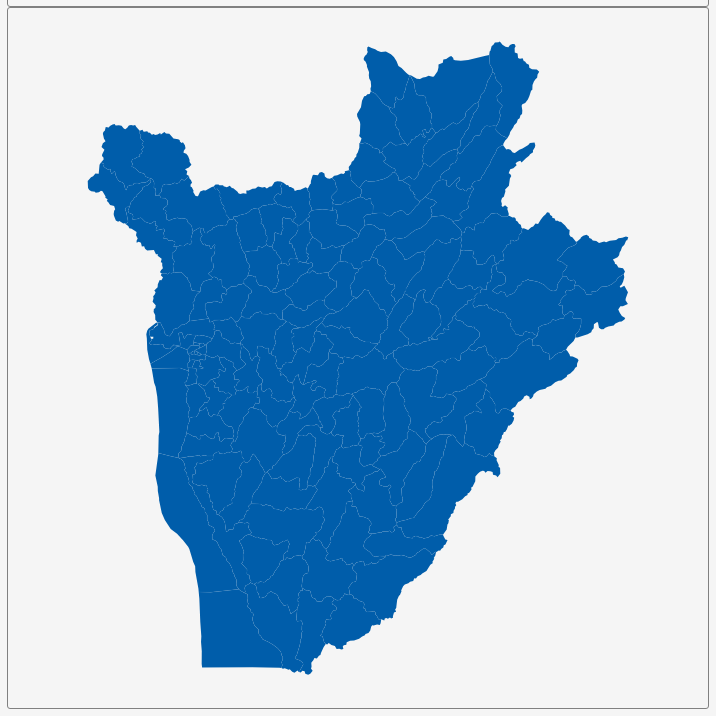
D3 v3 page, settled after 360 driven frames (6 s of simulated time); the page loaded 1 data file(s).


        var dim = 700;
        const center = {
            "lng": 29.9242,
            "lat": -3.3899
        };
        var scale = 18632;

        var title = document.getElementById('title');
        title.style.width = dim;
        title.style.marginLeft = "calc(50% - " + (dim / 2) + "px)";
        var map = document.getElementById('map')
        map.style.width = dim;
        map.style.marginLeft = "calc(50% - " + (dim / 2) + "px)";

        var tooltip = d3
            .select("#map")
            .append("div")
            .attr("class", "tooltip")
            .attr("opacity", 0);
        var width = dim,
            height = dim;

        var svg = d3.select("#map")
            .append("svg")
            .attr("width", width)
            .attr("height", height);

        scale = scale * .9// to give 5% padding on each side
        var projection = d3.geo.mercator()
            .center([center.lng, center.lat])
            .scale(scale)
            .translate([width / 2, height / 2]);
        var geoPath = d3.geo.path()
            .projection(projection);

        var g = svg.append("g");
        d3.json("geosource.json", function (json) {
            g.selectAll("path")
                .data(json.features)
                .enter()
                .append("path")
                .attr("d", geoPath)
                .attr("class", "polygon")
                .on("mouseover", mouseover)
                .on("mouseout", mouseout)
                .on("mousemove", mousemove);

            svg.call(d3.behavior.zoom().on("zoom", () => {
                g.attr("transform", "translate(" + d3.event.translate.join(",") + ")scale(" + d3.event.scale + ")");
            }));
        });
        function mouseover(d) {
            d3.select(this).attr("class", "hover");
            tooltip.style("opacity", 0.9);
            tooltip.html((d.properties.NAME_2 && "<b>" + d.properties.NAME_2 + "</b><br>" || '') +
                (d.properties.ENGTYPE_2 && d.properties.ENGTYPE_2 + "<br>" || '') +
                (d.properties.NAME_1 && d.properties.NAME_1));
        }
        function mouseout(d) {
            d3.select(this).attr("class", "polygon");
            tooltip.style("opacity", 0);
        }
        function mousemove(d) {
            tooltip.style({
                left: function () {
                    if (d3.event.pageX > 800) {
                        return d3.event.pageX - 180 + "px";
                    } else {
                        return d3.event.pageX + 23 + "px";
                    }
                },
                top: d3.event.pageY - 20 + "px",
            });
        }
    

### data: geosource.json
{
 "type": "FeatureCollection",
 "features": [
  {
   "type": "Feature",
   "geometry": {
    "type": "Polygon",
    "coordinates": "[... 1 items]"
   },
   "properties": {
    "GID_0": "BDI",
    "NAME_0": "Burundi",
    "GID_1": "BDI.1_1",
    "NAME_1": "Bubanza",
    "NL_NAME_1": "",
    "GID_2": "BDI.1.1_1",
    "NAME_2": "Bubanza",
    "VARNAME_2": "",
    "NL_NAME_2": "",
    "TYPE_2": "Commune",
    "ENGTYPE_2": "Commune",
    "CC_2": "003BDI001001",
    "HASC_2": "BI.BB.BU"
   }
  },
  {
   "type": "Feature",
   "geometry": {
    "type": "Polygon",
    "coordinates": "[... 1 items]"
   },
   "properties": {
    "GID_0": "BDI",
    "NAME_0": "Burundi",
    "GID_1": "BDI.1_1",
    "NAME_1": "Bubanza",
    "NL_NAME_1": "",
    "GID_2": "BDI.1.2_1",
    "NAME_2": "Gihanga",
    "VARNAME_2": "",
    "NL_NAME_2": "",
    "TYPE_2": "Commune",
    "ENGTYPE_2": "Commune",
    "CC_2": "003BDI001002",
    "HASC_2": "BI.BB.GI"
   }
  },
  {
   "type": "Feature",
   "geometry": {
    "type": "Polygon",
    "coordinates": "[... 1 items]"
   },
   "properties": {
    "GID_0": "BDI",
    "NAME_0": "Burundi",
    "GID_1": "BDI.1_1",
    "NAME_1": "Bubanza",
    "NL_NAME_1": "",
    "GID_2": "BDI.1.3_1",
    "NAME_2": "Mpanda",
    "VARNAME_2": "",
    "NL_NAME_2": "",
    "TYPE_2": "Commune",
    "ENGTYPE_2": "Commune",
    "CC_2": "003BDI001003",
    "HASC_2": "BI.BB.MP"
   }
  },
  {
   "type": "Feature",
   "geometry": {
    "type": "Polygon",
    "coordinates": "[... 1 items]"
   },
   "properties": {
    "GID_0": "BDI",
    "NAME_0": "Burundi",
    "GID_1": "BDI.1_1",
    "NAME_1": "Bubanza",
    "NL_NAME_1": "",
    "GID_2": "BDI.1.4_1",
    "NAME_2": "Musigati",
    "VARNAME_2": "",
    "NL_NAME_2": "",
    "TYPE_2": "Commune",
    "ENGTYPE_2": "Commune",
    "CC_2": "003BDI001004",
    "HASC_2": "BI.BB.MU"
   }
  },
  {
   "type": "Feature",
   "geometry": {
    "type": "Polygon",
    "coordinates": "[... 1 items]"
   },
   "properties": {
    "GID_0": "BDI",
    "NAME_0": "Burundi",
    "GID_1": "BDI.1_1",
    "NAME_1": "Bubanza",
    "NL_NAME_1": "",
    "GID_2": "BDI.1.5_1",
    "NAME_2": "Rugazi",
    "VARNAME_2": "",
    "NL_NAME_2": "",
    "TYPE_2": "Commune",
    "ENGTYPE_2": "Commune",
    "CC_2": "003BDI001005",
    "HASC_2": "BI.BB.RU"
   }
  },
  {
   "type": "Feature",
   "geometry": {
    "type": "Polygon",
    "coordinates": "[... 1 items]"
   },
   "properties": {
    "GID_0": "BDI",
    "NAME_0": "Burundi",
    "GID_1": "BDI.2_1",
    "NAME_1": "Bujumbura Mairie",
    "NL_NAME_1": "",
    "GID_2": "BDI.2.1_1",
    "NAME_2": "Buterere",
    "VARNAME_2": "",
    "NL_NAME_2": "",
    "TYPE_2": "Commune",
    "ENGTYPE_2": "Commune",
    "CC_2": "003BDI017001",
    "HASC_2": ""
   }
  },
  {
   "type": "Feature",
   "geometry": {
    "type": "Polygon",
    "coordinates": "[... 1 items]"
   },
   "properties": {
    "GID_0": "BDI",
    "NAME_0": "Burundi",
    "GID_1": "BDI.2_1",
    "NAME_1": "Bujumbura Mairie",
    "NL_NAME_1": "",
    "GID_2": "BDI.2.2_1",
    "NAME_2": "Buyenze",
    "VARNAME_2": "",
    "NL_NAME_2": "",
    "TYPE_2": "Commune",
    "ENGTYPE_2": "Commune",
    "CC_2": "003BDI017002",
    "HASC_2": ""
   }
  },
  {
   "type": "Feature",
   "geometry": {
    "type": "Polygon",
    "coordinates": "[... 1 items]"
   },
   "properties": {
    "GID_0": "BDI",
    "NAME_0": "Burundi",
    "GID_1": "BDI.2_1",
    "NAME_1": "Bujumbura Mairie",
    "NL_NAME_1": "",
    "GID_2": "BDI.2.3_1",
    "NAME_2": "Bwiza",
    "VARNAME_2": "",
    "NL_NAME_2": "",
    "TYPE_2": "Commune",
    "ENGTYPE_2": "Commune",
    "CC_2": "003BDI017003",
    "HASC_2": ""
   }
  },
  "... 125 more items"
 ]
}